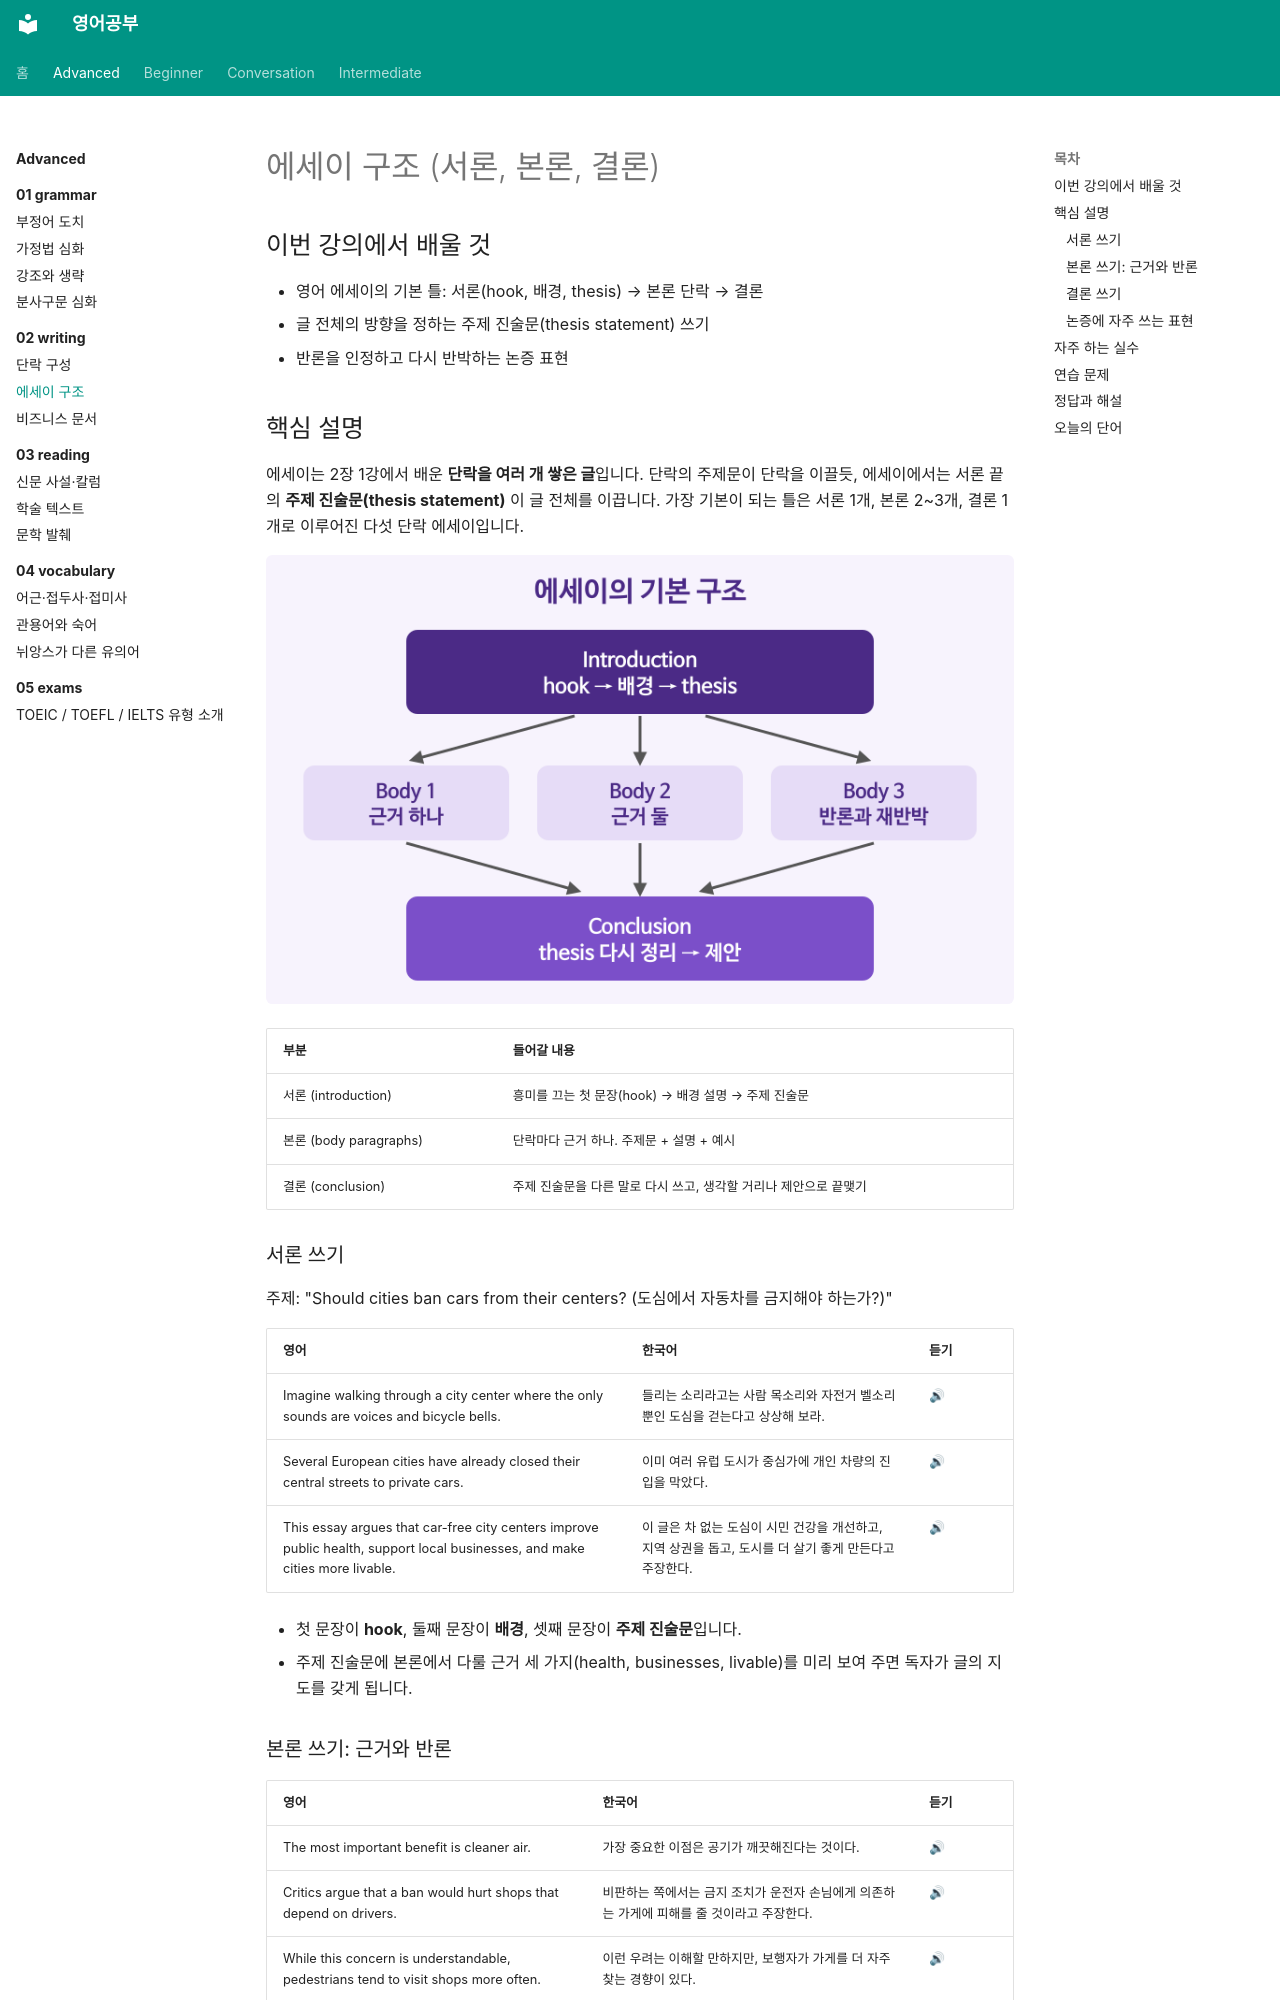

repository: goodhosup/english-study · page: advanced/02-writing/02-essay/index.html · generator: mkdocs

---
track: advanced
chapter: 2
lesson: 2
title: 에세이 구조
tags: [글쓰기, 에세이, 논증]
---

# 에세이 구조 (서론, 본론, 결론)

## 이번 강의에서 배울 것

- 영어 에세이의 기본 틀: 서론(hook, 배경, thesis) → 본론 단락 → 결론
- 글 전체의 방향을 정하는 주제 진술문(thesis statement) 쓰기
- 반론을 인정하고 다시 반박하는 논증 표현

## 핵심 설명

에세이는 2장 1강에서 배운 **단락을 여러 개 쌓은 글**입니다. 단락의 주제문이 단락을 이끌듯, 에세이에서는 서론 끝의 **주제 진술문(thesis statement)** 이 글 전체를 이끕니다. 가장 기본이 되는 틀은 서론 1개, 본론 2~3개, 결론 1개로 이루어진 다섯 단락 에세이입니다.

![에세이 구조도. 서론의 thesis에서 본론 단락 세 개로 화살표가 뻗고, 결론에서 다시 thesis를 정리한다](images/02-essay-1.png)

| 부분 | 들어갈 내용 |
|---|---|
| 서론 (introduction) | 흥미를 끄는 첫 문장(hook) → 배경 설명 → 주제 진술문 |
| 본론 (body paragraphs) | 단락마다 근거 하나. 주제문 + 설명 + 예시 |
| 결론 (conclusion) | 주제 진술문을 다른 말로 다시 쓰고, 생각할 거리나 제안으로 끝맺기 |

### 서론 쓰기

주제: "Should cities ban cars from their centers? (도심에서 자동차를 금지해야 하는가?)"

| 영어 | 한국어 | 듣기 |
|---|---|---|
| Imagine walking through a city center where the only sounds are voices and bicycle bells. | 들리는 소리라고는 사람 목소리와 자전거 벨소리뿐인 도심을 걷는다고 상상해 보라. | [🔊](audio/02-essay-01.mp3) |
| Several European cities have already closed their central streets to private cars. | 이미 여러 유럽 도시가 중심가에 개인 차량의 진입을 막았다. | [🔊](audio/02-essay-02.mp3) |
| This essay argues that car-free city centers improve public health, support local businesses, and make cities more livable. | 이 글은 차 없는 도심이 시민 건강을 개선하고, 지역 상권을 돕고, 도시를 더 살기 좋게 만든다고 주장한다. | [🔊](audio/02-essay-03.mp3) |

- 첫 문장이 **hook**, 둘째 문장이 **배경**, 셋째 문장이 **주제 진술문**입니다.
- 주제 진술문에 본론에서 다룰 근거 세 가지(health, businesses, livable)를 미리 보여 주면 독자가 글의 지도를 갖게 됩니다.

### 본론 쓰기: 근거와 반론

| 영어 | 한국어 | 듣기 |
|---|---|---|
| The most important benefit is cleaner air. | 가장 중요한 이점은 공기가 깨끗해진다는 것이다. | [🔊](audio/02-essay-04.mp3) |
| Critics argue that a ban would hurt shops that depend on drivers. | 비판하는 쪽에서는 금지 조치가 운전자 손님에게 의존하는 가게에 피해를 줄 것이라고 주장한다. | [🔊](audio/02-essay-05.mp3) |
| While this concern is understandable, pedestrians tend to visit shops more often. | 이런 우려는 이해할 만하지만, 보행자가 가게를 더 자주 찾는 경향이 있다. | [🔊](audio/02-essay-06.mp3) |

> 💡 **반론 인정 → 재반박** 구조(Critics argue that ... While ..., ...)를 넣으면 글이 한쪽 이야기만 하지 않는다는 인상을 주어 설득력이 커집니다.
